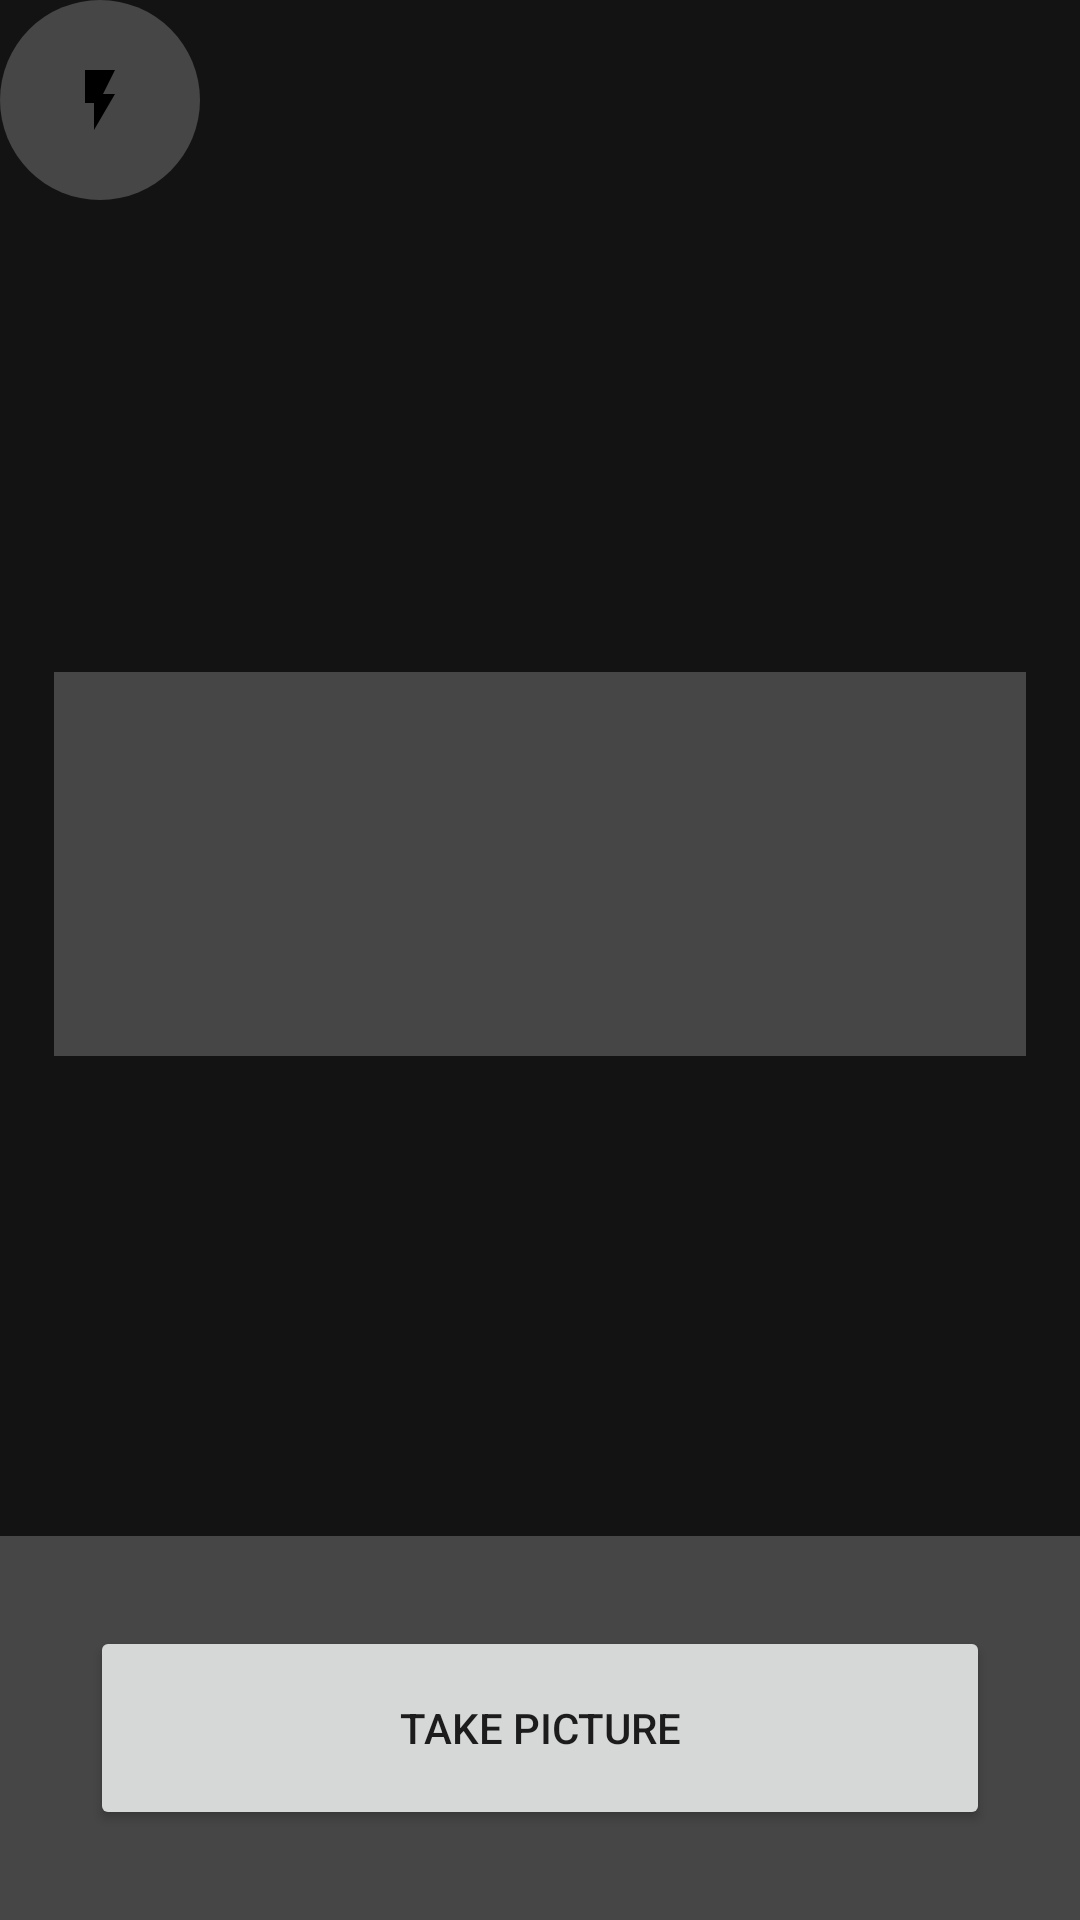

Android layout source for this screen:
<!-- AndroidManifest.xml: application theme Theme.MathVisionAndroid -->
<!-- res/layout/activity_main.xml -->
<?xml version="1.0" encoding="utf-8"?>
<androidx.constraintlayout.widget.ConstraintLayout xmlns:android="http://schemas.android.com/apk/res/android"
    xmlns:app="http://schemas.android.com/apk/res-auto"
    xmlns:tools="http://schemas.android.com/tools"
    android:layout_width="match_parent"
    android:layout_height="match_parent"
    tools:context=".MainActivity">


<FrameLayout
    android:layout_width="match_parent"
    android:layout_height="match_parent">



    <LinearLayout
        android:id="@+id/linearLayout"
        android:layout_width="match_parent"
        android:layout_height="match_parent"
        android:orientation="vertical"
        app:layout_constraintBottom_toBottomOf="parent"
        app:layout_constraintEnd_toEndOf="parent"
        app:layout_constraintStart_toStartOf="parent"
        app:layout_constraintTop_toTopOf="parent"
        app:layout_constraintVertical_weight="1"
        android:background="@color/blackTransparent">


        <FrameLayout
            android:id="@+id/cameraLayout"
            android:layout_width="match_parent"
            android:layout_height="match_parent"
            android:layout_weight="0.2"


            >


            <TextureView
                android:id="@+id/cameraPreview"
                android:layout_width="match_parent"
                android:layout_height="match_parent" />

            <ImageButton
                android:id="@+id/button_flash"
                android:src="@drawable/ic_flash_on"
                android:layout_width="200px"
                android:layout_height="200px"
                android:layout_alignParentLeft="true"
                android:background="@drawable/ic_circle_background"
                android:onClick="actionFlash"
                />



        </FrameLayout>

        <LinearLayout
            android:id="@+id/bottomLayout"
            android:layout_width="match_parent"
            android:layout_height="match_parent"
            android:layout_weight="0.8"
            android:orientation="vertical">

            <Button
                android:id="@+id/buttonTakePicture"
                android:layout_width="match_parent"
                android:layout_height="match_parent"
                android:layout_margin="30dp"
                android:text="Take picture"
                android:visibility="visible" />

        </LinearLayout>

    </LinearLayout>
<androidx.constraintlayout.widget.ConstraintLayout
    android:id="@+id/mutno"
    android:layout_width="match_parent"
    android:layout_height="match_parent">

    <androidx.constraintlayout.widget.Guideline
        android:id="@+id/StartX"
        android:layout_width="wrap_content"
        android:layout_height="wrap_content"
        android:orientation="vertical"
        app:layout_constraintGuide_percent="0.05" />

    <androidx.constraintlayout.widget.Guideline
        android:id="@+id/EndX"
        android:layout_width="wrap_content"
        android:layout_height="wrap_content"
        android:orientation="vertical"
        app:layout_constraintGuide_percent="0.95" />

    <androidx.constraintlayout.widget.Guideline
        android:id="@+id/StartY"
        android:layout_width="wrap_content"
        android:layout_height="wrap_content"
        android:orientation="horizontal"
        app:layout_constraintGuide_percent="0.35" />

    <androidx.constraintlayout.widget.Guideline
        android:id="@+id/endlay"
        android:layout_width="wrap_content"
        android:layout_height="wrap_content"
        android:orientation="horizontal"
        app:layout_constraintGuide_percent="0.8" />
    <androidx.constraintlayout.widget.Guideline
        android:id="@+id/EndY"
        android:layout_width="wrap_content"
        android:layout_height="wrap_content"
        android:orientation="horizontal"
        app:layout_constraintGuide_percent="0.55" />
    <TextView
        android:id="@+id/Overlay"
        android:layout_width="0dp"
        android:layout_height="0sp"
        android:layout_gravity="center"
        app:layout_constraintEnd_toStartOf="@+id/EndX"
        app:layout_constraintTop_toBottomOf="@+id/StartY"
        app:layout_constraintBottom_toBottomOf="@id/EndY"
        app:layout_constraintStart_toEndOf="@+id/StartX" />

    <TextView
        android:id="@+id/lft"
        android:layout_width="0dp"
        android:layout_height="0dp"
        android:layout_gravity="center"
        android:background="@color/blackTransparent"

        app:layout_constraintEnd_toEndOf="@id/StartX"
        app:layout_constraintStart_toStartOf="@id/mutno"
        app:layout_constraintTop_toTopOf="@id/mutno"
        app:layout_constraintBottom_toTopOf="@id/endlay"/>

    <TextView
        android:id="@+id/rite"
        android:layout_width="0dp"
        android:layout_height="0dp"
        android:layout_gravity="center"
        android:background="@color/blackTransparent"

        app:layout_constraintEnd_toEndOf="@id/mutno"
        app:layout_constraintStart_toStartOf="@id/EndX"
        app:layout_constraintTop_toTopOf="@id/mutno"
        app:layout_constraintBottom_toTopOf="@id/endlay"/>

    <TextView
        android:id="@+id/topic"
        android:layout_width="0dp"
        android:layout_height="0dp"
        android:layout_gravity="center"
        android:background="@color/blackTransparent"

        app:layout_constraintBottom_toBottomOf="parent"
        app:layout_constraintEnd_toStartOf="@+id/rite"
        app:layout_constraintStart_toEndOf="@id/EndX"
        app:layout_constraintStart_toStartOf="@id/StartX"
app:layout_constraintBottom_toTopOf="@id/endlay"
        app:layout_constraintTop_toTopOf="@id/EndY"/>
    <TextView
        android:id="@+id/botic"
        android:layout_width="0dp"
        android:layout_height="0dp"
        android:layout_gravity="center"
        android:background="@color/blackTransparent"

        app:layout_constraintStart_toStartOf="@id/StartX"
        app:layout_constraintEnd_toEndOf="@id/EndX"
        app:layout_constraintTop_toTopOf="@id/mutno"
        app:layout_constraintBottom_toBottomOf="@id/StartY"
        />
</androidx.constraintlayout.widget.ConstraintLayout>
</FrameLayout>

</androidx.constraintlayout.widget.ConstraintLayout>
<!-- resources referenced by this layout -->
<resources>
  <color name="blackTransparent">#B9000000</color>
  <!-- drawable ic_circle_background (drawable) -->
  <?xml version="1.0" encoding="utf-8"?>
  <shape
      xmlns:android="http://schemas.android.com/apk/res/android"
      android:shape="oval">
  
      <solid
          android:color="#FFFFFF"/>
  
      <size
          android:width="120dp"
          android:height="120dp"/>
  </shape>
  <!-- drawable ic_flash_on (drawable) -->
  <?xml version="1.0" encoding="utf-8"?>
  <vector xmlns:android="http://schemas.android.com/apk/res/android"
      android:width="24dp"
      android:height="24dp"
      android:viewportWidth="24.0"
      android:viewportHeight="24.0">
      <path
          android:fillColor="#000000"
          android:pathData="M7,2v11h3v9l7,-12h-4l4,-8z"/>
  </vector>
  <style name="Theme.MathVisionAndroid" parent="Theme.MaterialComponents.DayNight.DarkActionBar">
          
          <item name="colorPrimary">@color/purple_500</item>
          <item name="colorPrimaryVariant">@color/purple_700</item>
          <item name="colorOnPrimary">@color/white</item>
          
          <item name="colorSecondary">@color/teal_200</item>
          <item name="colorSecondaryVariant">@color/teal_700</item>
          <item name="colorOnSecondary">@color/black</item>
          
          <item name="android:statusBarColor" tools:targetApi="l">?attr/colorPrimaryVariant</item>
          
  
      </style>
  <color name="purple_500">#FF6200EE</color>
  <color name="purple_700">#FF3700B3</color>
  <color name="white">#FFFFFFFF</color>
  <color name="teal_200">#FF03DAC5</color>
  <color name="teal_700">#FF018786</color>
  <color name="black">#FF000000</color>
</resources>
